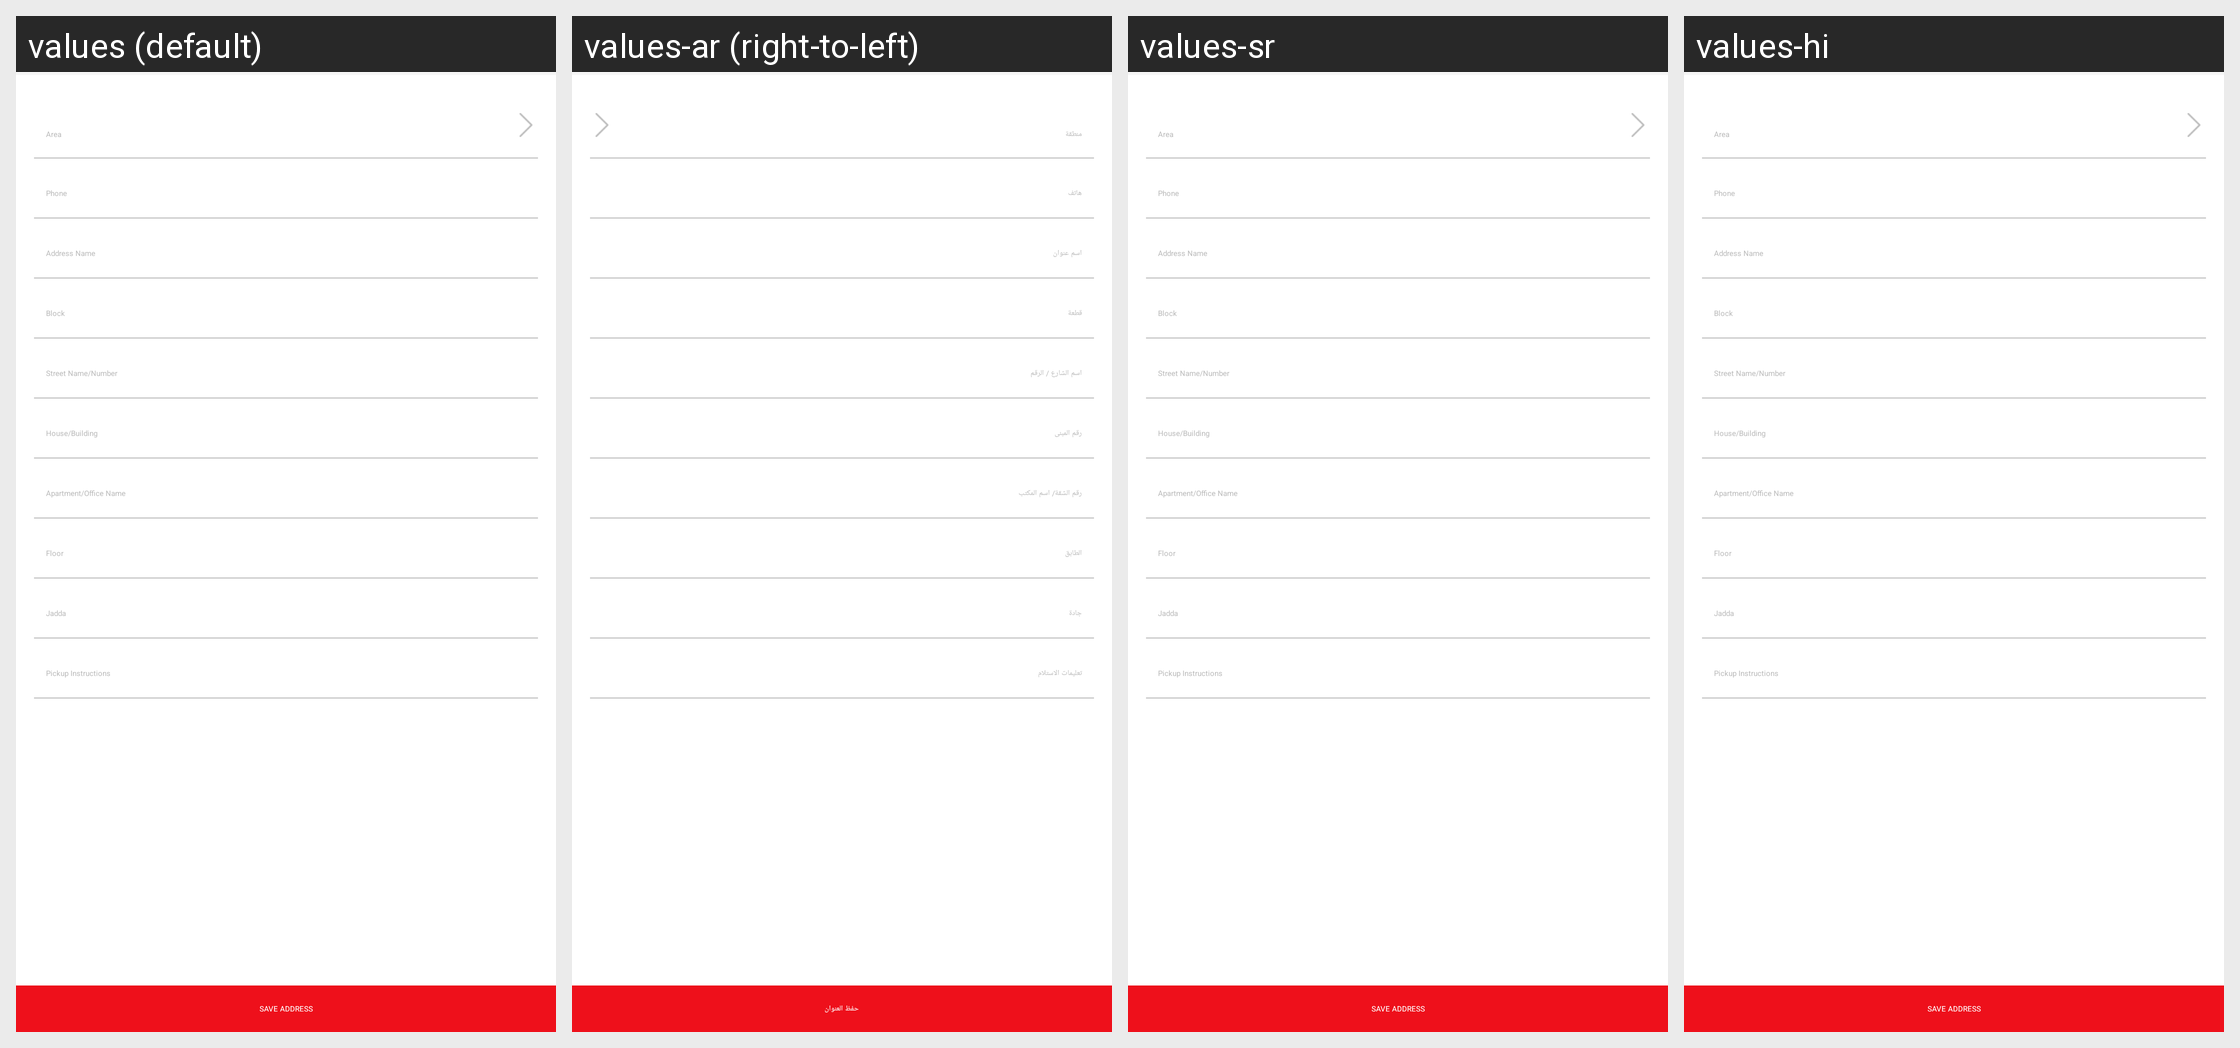

Here is an Android app screen in its default locale and in the app's own translations. Write out the translated-string differences for the strings that appear on this screen.
Android screen res/layout/activity_new_address.xml rendered under 4 locales, left to right: values (default), values-ar (right-to-left), values-sr, values-hi. Device: Nexus 5 (rendered at 1080×1920; each locale shown at half size, 540×960, under a caption strip naming it); theme AppTheme.
Other locales in the repository, not shown: values-af, values-az, values-be, values-bn, values-bs, values-cs, values-da, values-de, values-el, values-en-rGB, values-es, values-es-rUS, values-et, values-eu, values-fa, values-fi, values-fr, values-gl, values-gu, values-hr, values-hu, values-hy, values-in, values-is, values-it, values-iw, values-ja, values-ka, values-kk, values-km, values-kn, values-ko, values-ky, values-lo, values-mk, values-ml, values-mn, values-mr, values-ms, values-my, values-nb, values-ne, values-nl, values-pa, values-pl, values-pt, values-pt-rPT, values-ro, values-ru, values-si, values-sk, values-sq, values-sv, values-ta, values-te, values-th, values-tl, values-tr, values-ur, values-uz, values-vi, values-zh-rCN, values-zh-rHK, values-zh-rTW.
Strings drawn on this screen, with the default value and each locale's value (text and hints the layout hard-codes, and strings that could not be matched under every locale, appear in the picture but are not listed):

area
  values: Area
  values-ar: منطقة
  values-sr: Area  [not translated; the default value is used]
  values-hi: Area  [not translated; the default value is used]

save_address
  values: Save Address
  values-ar: حفظ العنوان
  values-sr: Save Address  [not translated; the default value is used]
  values-hi: Save Address  [not translated; the default value is used]
